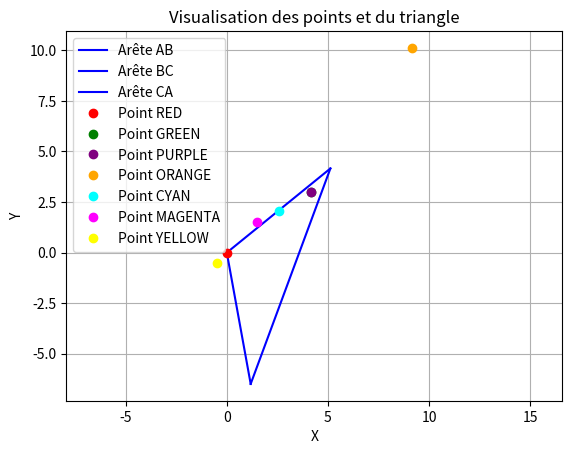

This chart was generated by the following Python code:
import matplotlib.pyplot as plt

class Point:
    def __init__(self, x, y, color):
        self.x = x
        self.y = y
        self.color = color

def orientation(p1, p2, p3):
    vec = (p2.x - p1.x) * (p3.y - p1.y) - (p2.y - p1.y) * (p3.x - p1.x)
    return vec

def bsp(a, b, c, point):
    orientation1 = orientation(a, b, point)
    orientation2 = orientation(point, b, c)
    orientation3 = orientation(a, point, c)

    if orientation1 == 0 or orientation2 == 0 or orientation3 == 0:
        return False

    return (orientation1 > 0 and orientation2 > 0 and orientation3 > 0) or (orientation1 < 0 and orientation2 < 0 and orientation3 < 0)

def plot_triangle(a, b, c, points):
    plt.plot([a.x, b.x], [a.y, b.y], 'b-', label='Arête AB')  # Arête AB en bleu
    plt.plot([b.x, c.x], [b.y, c.y], 'b-', label='Arête BC')  # Arête BC en bleu
    plt.plot([c.x, a.x], [c.y, a.y], 'b-', label='Arête CA')  # Arête CA en bleu

    for point in points:
        plt.plot(point.x, point.y, 'o', color=point.color, label=f'Point {point.color.upper()}')  # Points avec des couleurs individuelles

    plt.xlabel('X')
    plt.ylabel('Y')
    plt.title('Visualisation des points et du triangle')
    plt.axis('equal')
    plt.grid(True)
    plt.legend()
    plt.show()

# Points du triangle
Ta = Point(0, 0, 'blue')
Tb = Point(5.12, 4.16, 'blue')
Tc = Point(1.18, -6.49, 'blue')

# Points à tester
P1 = Point(0, 0, 'red')
P2 = Point(4.18, 3.02, 'green')
P3 = Point(4.18, 3.02, 'purple')
P4 = Point(9.16, 10.12, 'orange')
P5 = Point(2.56, 2.08, 'cyan')
P6 = Point(1.5, 1.5, 'magenta')
P7 = Point(-0.5, -0.5, 'yellow')

# Appel de la fonction bsp pour chaque point
result_P1 = bsp(Ta, Tb, Tc, P1)
result_P2 = bsp(Ta, Tb, Tc, P2)
result_P3 = bsp(Ta, Tb, Tc, P3)
result_P4 = bsp(Ta, Tb, Tc, P4)
result_P5 = bsp(Ta, Tb, Tc, P5)
result_P6 = bsp(Ta, Tb, Tc, P6)
result_P7 = bsp(Ta, Tb, Tc, P7)

# Affichage des résultats
print("P1: un des sommets, devrait être faux")
print("x:", P1.x, "y:", P1.y)
print("Résultat BSP:", result_P1)
print()

print("P2: à l'intérieur du triangle, devrait être vrai")
print("x:", P2.x, "y:", P2.y)
print("Résultat BSP:", result_P2)
print()

print("P3: sur le côté, devrait être faux")
print("x:", P3.x, "y:", P3.y)
print("Résultat BSP:", result_P3)
print()

print("P4: à l'extérieur du triangle, devrait être faux")
print("x:", P4.x, "y:", P4.y)
print("Résultat BSP:", result_P4)
print()

print("P5: sur le côté, devrait être faux")
print("x:", P5.x, "y:", P5.y)
print("Résultat BSP:", result_P5)
print()

print("P6: à l'intérieur, devrait être vrai")
print("x:", P6.x, "y:", P6.y)
print("Résultat BSP:", result_P6)
print()

print("P7: à l'extérieur du triangle, devrait être faux")
print("x:", P7.x, "y:", P7.y)
print("Résultat BSP:", result_P7)
print()

# Liste des points pour la visualisation
points = [P1, P2, P3, P4, P5, P6, P7]

# Visualisation du triangle et des points
plot_triangle(Ta, Tb, Tc, points)
